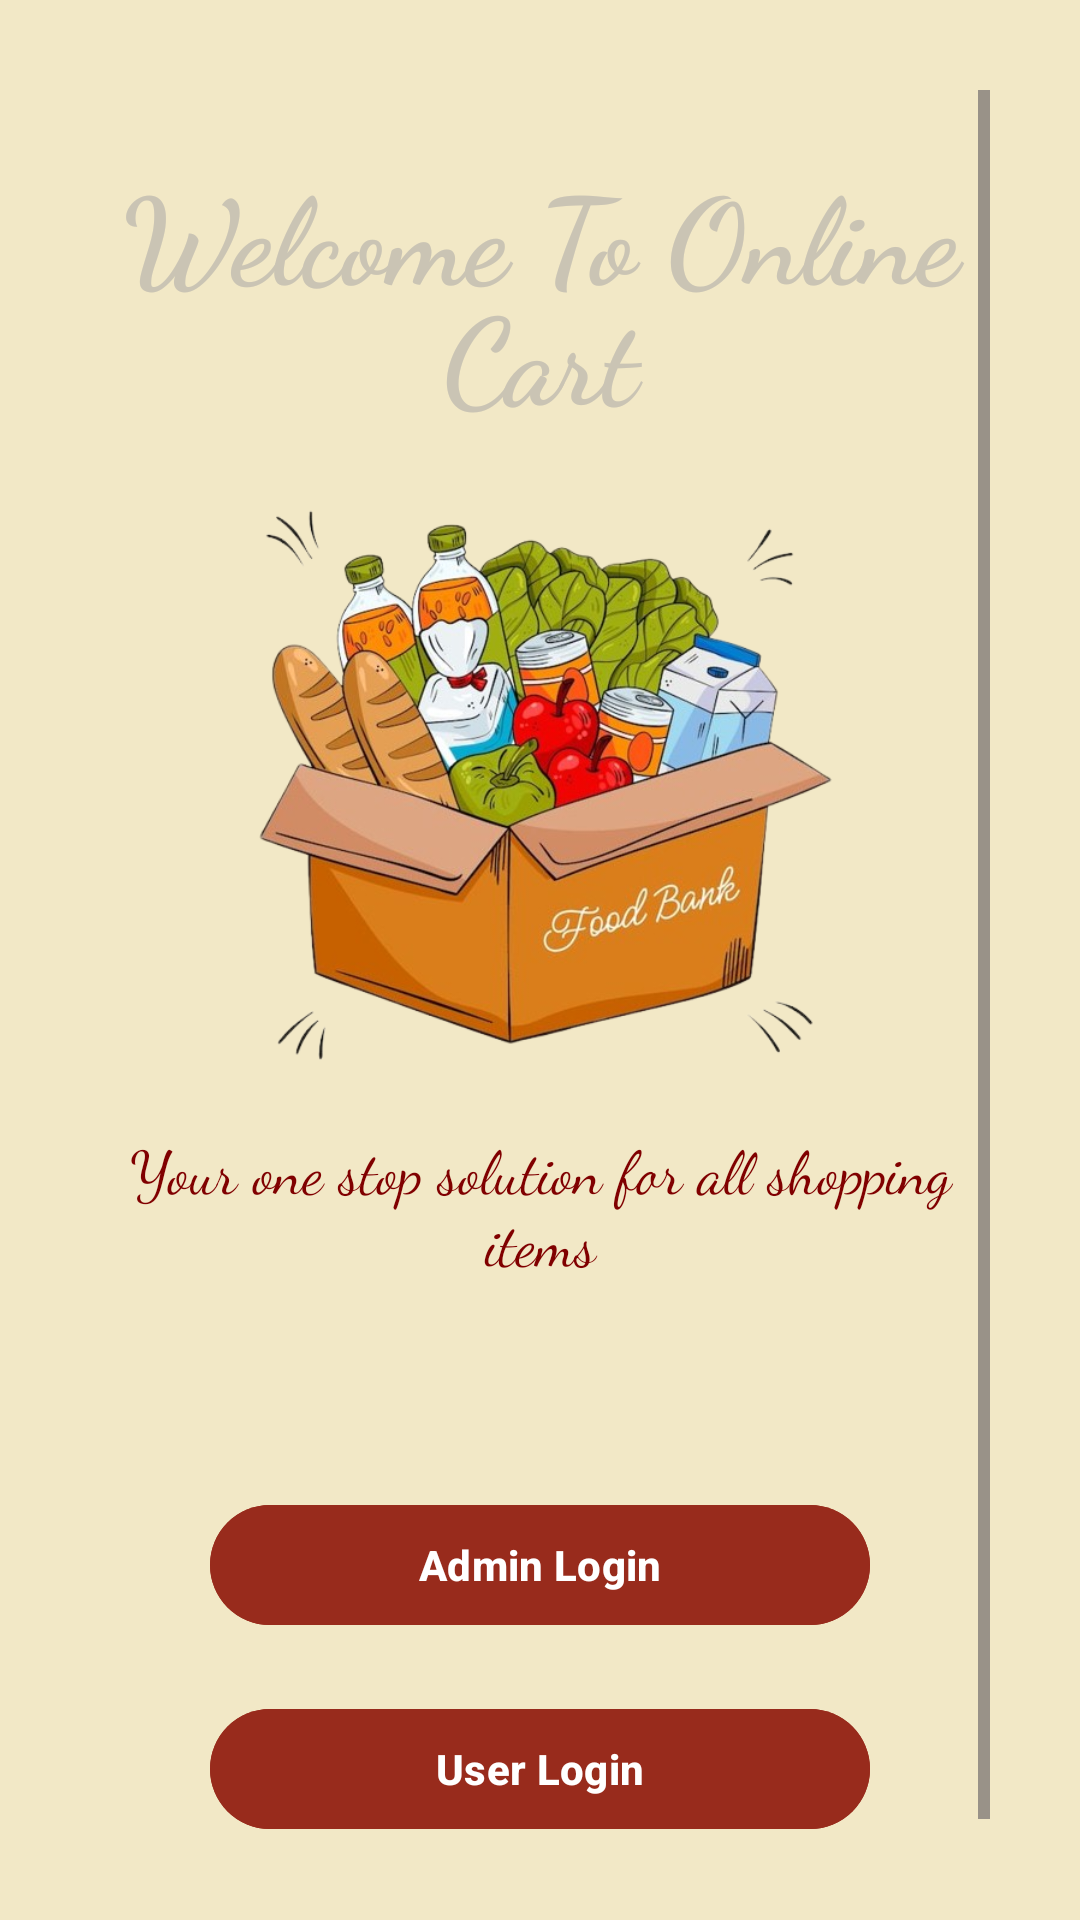

Produce the Android XML layout that renders to this screen, including the resource entries it uses.
<!-- AndroidManifest.xml: application theme Theme.Cart -->
<!-- res/layout/activity_main.xml -->
<?xml version="1.0" encoding="utf-8"?>
<LinearLayout xmlns:android="http://schemas.android.com/apk/res/android"
    xmlns:app="http://schemas.android.com/apk/res-auto"
    xmlns:tools="http://schemas.android.com/tools"
    android:id="@+id/main"
    android:layout_width="match_parent"
    android:layout_height="match_parent"
    tools:context=".MainActivity"
    android:orientation="vertical"
    android:padding="30dp"
    android:background="@color/cream">

    <ScrollView
        android:layout_width="match_parent"
        android:layout_height="match_parent"
        android:background="@color/cream">
        <LinearLayout
            android:layout_width="match_parent"
            android:layout_height="match_parent"
            android:orientation="vertical"
            android:layout_marginTop="20dp"
            >

            <TextView
                android:id="@+id/font"
                android:layout_width="match_parent"
                android:layout_height="wrap_content"
                android:fontFamily="cursive"
                android:gravity="center"
                android:lineHeight="40sp"
                android:text="Welcome To Online Cart"
                android:textSize="40sp"
                android:textStyle="bold"
                android:textColor="@color/beige1">
            </TextView>
            <ImageView
                android:layout_width="200dp"
                android:layout_height="200dp"
                android:src="@drawable/cartlogo"
                android:layout_gravity="center"
                android:layout_marginTop="15dp"
                android:outlineAmbientShadowColor="@color/black">

            </ImageView>
        <TextView
            android:layout_width="match_parent"
            android:layout_height="wrap_content"
            android:text="Your one stop solution for all shopping items"
            android:fontFamily="cursive"
            android:layout_marginTop="15dp"
            android:textColor="#800000"
            android:gravity="center"
            android:layout_gravity="center"
            android:autoSizeMaxTextSize="40dp"
            android:textSize="20sp">

        </TextView>

            <com.google.android.material.button.MaterialButton
                android:layout_width="match_parent"
                android:layout_height="wrap_content"
                android:layout_marginTop="70dp"
                android:text="Admin Login"
                android:textColor="@color/white"
                android:backgroundTint="@color/red"
                app:startIconDrawable="@drawable/admin"
                android:id="@+id/btn_adminlogin"
                app:cornerRadius="30dp"
                android:textStyle="bold"
                android:layout_marginHorizontal="40dp"
                >
            </com.google.android.material.button.MaterialButton>
            <com.google.android.material.button.MaterialButton
                android:layout_width="match_parent"
                android:layout_height="wrap_content"
                android:layout_marginTop="20sp"
                android:text="User Login"
                android:textColor="@color/white"
                app:startIconDrawable="@drawable/user"
                android:backgroundTint="@color/red"
                app:cornerRadius="30dp"
                android:textStyle="bold"
                android:id="@+id/btn_userlogin"
                android:layout_marginHorizontal="40dp">
            </com.google.android.material.button.MaterialButton>
        </LinearLayout>
    </ScrollView>




</LinearLayout>
<!-- resources referenced by this layout -->
<resources>
  <color name="beige1">#CAC4B4</color>
  <color name="black">#FF000000</color>
  <color name="cream">#F2E8C6</color>
  <color name="red">#982B1C</color>
  <color name="white">#FFFFFFFF</color>
  <!-- drawable admin (drawable) -->
  <vector xmlns:android="http://schemas.android.com/apk/res/android" android:height="24dp" android:viewportHeight="24" android:viewportWidth="24" android:width="24dp">
        
      <path android:fillColor="#85A4E6" android:fillType="evenOdd" android:pathData="M1.5,1.5v21L12,22.5v-21L1.5,1.5zM6,7.5L3.8,7.5L3.8,5.2L6,5.2L6,7.5L6,7.5zM6,11.2L3.8,11.2L3.8,9L6,9L6,11.2L6,11.2zM6,15L3.8,15v-2.2L6,12.8L6,15L6,15zM6,18.8L3.8,18.8v-2.2L6,16.6L6,18.8L6,18.8zM9.8,7.5L7.5,7.5L7.5,5.2h2.2L9.7,7.5L9.8,7.5zM9.8,11.2L7.5,11.2L7.5,9h2.2L9.7,11.2L9.8,11.2zM9.8,15L7.5,15v-2.2h2.2L9.7,15L9.8,15zM9.8,18.8L7.5,18.8v-2.2h2.2L9.7,18.8L9.8,18.8z"/>
        
      <path android:fillColor="#5C85DE" android:fillType="evenOdd" android:pathData="M6.8,1.5v21L12,22.5v-21L6.8,1.5zM9.8,7.5L7.5,7.5L7.5,5.2h2.2L9.7,7.5L9.8,7.5zM9.8,11.2L7.5,11.2L7.5,9h2.2L9.7,11.2L9.8,11.2zM9.8,15L7.5,15v-2.2h2.2L9.7,15L9.8,15zM9.8,18.8L7.5,18.8v-2.2h2.2L9.7,18.8L9.8,18.8z"/>
        
      <path android:fillColor="#85A4E6" android:fillType="evenOdd" android:pathData="M12,10.5v12h10.5v-12L12,10.5zM16.5,15h-2.2v-2.2h2.2L16.5,15L16.5,15zM16.5,18.8h-2.2v-2.2h2.2L16.5,18.8L16.5,18.8zM20.2,15L18,15v-2.2h2.2L20.2,15L20.2,15zM20.2,18.8L18,18.8v-2.2h2.2L20.2,18.8L20.2,18.8z"/>
        
      <path android:fillColor="#5C85DE" android:fillType="evenOdd" android:pathData="M17.2,10.5v12h5.2v-12L17.2,10.5zM20.2,15L18,15v-2.2h2.2L20.2,15L20.2,15zM20.2,18.8L18,18.8v-2.2h2.2L20.2,18.8L20.2,18.8z"/>
        
      <path android:fillColor="#85A4E6" android:fillType="evenOdd" android:pathData="M12,8.2h10.5v2.2h-10.5z"/>
        
      <path android:fillColor="#5C85DE" android:fillType="evenOdd" android:pathData="M12,10.5h10.5v0.8h-10.5z"/>
        
      <path android:fillColor="#3367D6" android:fillType="evenOdd" android:pathData="M12,8.2h0.8v2.2h-0.8z"/>
        
      <path android:fillColor="#3367D6" android:fillType="evenOdd" android:pathData="M12,10.5h0.8v12h-0.8z"/>
      
  </vector>
  <!-- drawable cartlogo: png bitmap (drawable, 321470 bytes) -->
  <!-- drawable user (drawable) -->
  <vector xmlns:android="http://schemas.android.com/apk/res/android"
      android:width="24dp"
      android:height="24dp"
      android:viewportWidth="1024"
      android:viewportHeight="1024">
    <path
        android:pathData="M512,661.3c-117.6,0 -213.3,-95.7 -213.3,-213.3S394.4,234.7 512,234.7 725.3,330.4 725.3,448 629.6,661.3 512,661.3zM512,320c-70.6,0 -128,57.4 -128,128s57.4,128 128,128 128,-57.4 128,-128 -57.4,-128 -128,-128z"
        android:fillColor="#5F6379"/>
    <path
        android:pathData="M837,862.9c-15.7,0 -30.8,-8.7 -38.2,-23.7C744.3,729.5 634.4,661.3 512,661.3s-232.3,68.1 -286.8,177.9c-10.5,21.1 -36.1,29.7 -57.2,19.2s-29.7,-36.1 -19.2,-57.2C217.8,662.3 357,576 512,576s294.2,86.3 363.2,225.2c10.5,21.1 1.9,46.7 -19.2,57.2 -6.1,3 -12.6,4.5 -19,4.5z"
        android:fillColor="#5F6379"/>
    <path
        android:pathData="M512,1002.7c-270.6,0 -490.7,-220.1 -490.7,-490.7S241.4,21.3 512,21.3s490.7,220.1 490.7,490.7 -220.1,490.7 -490.7,490.7zM512,106.7c-223.5,0 -405.3,181.8 -405.3,405.3S288.5,917.3 512,917.3 917.3,735.5 917.3,512 735.5,106.7 512,106.7z"
        android:fillColor="#3688FF"/>
  </vector>
  <style name="Theme.Cart" parent="Base.Theme.Cart" />
  <style name="Base.Theme.Cart" parent="Theme.Material3.DayNight.NoActionBar">
          
           <item name="colorPrimary">@color/brown</item>
          <item name="colorSecondary">@color/cream</item>
  
  
      </style>
  <color name="brown">#800000</color>
</resources>
